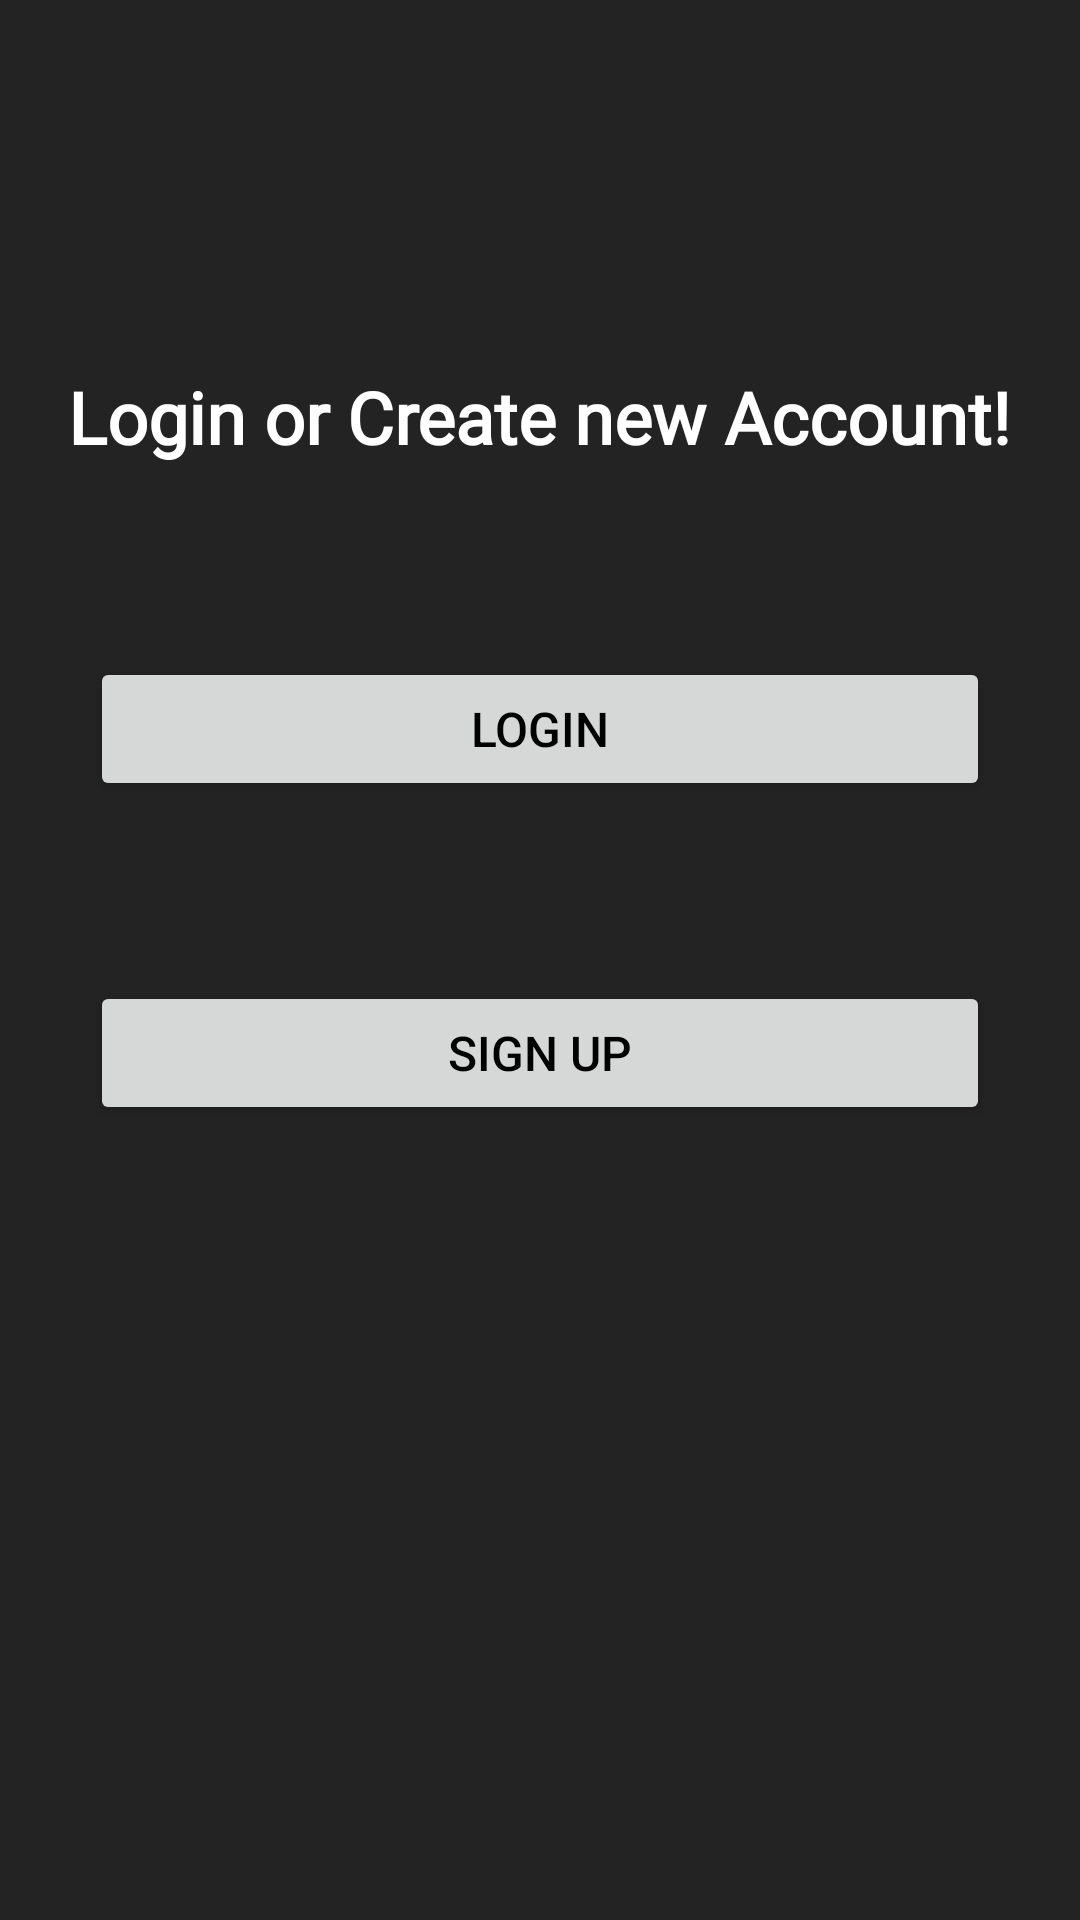

The Android layout XML behind this screen, and the referenced resources:
<!-- AndroidManifest.xml: application theme Theme.Beer_app -->
<!-- res/layout/fragment_account_login.xml -->
<?xml version="1.0" encoding="utf-8"?>
<androidx.constraintlayout.widget.ConstraintLayout
    xmlns:android="http://schemas.android.com/apk/res/android"
    xmlns:app="http://schemas.android.com/apk/res-auto"
    android:layout_width="match_parent"
    android:layout_height="match_parent"
    android:background="#232323">

    <LinearLayout
        android:id="@+id/account_button_layout"
        android:layout_width="wrap_content"
        android:layout_height="wrap_content"
        android:orientation="vertical"
        app:layout_constraintBottom_toBottomOf="parent"
        app:layout_constraintEnd_toEndOf="parent"
        app:layout_constraintStart_toStartOf="parent"
        app:layout_constraintTop_toTopOf="parent"
        app:layout_constraintVertical_bias="0.3"
        android:padding="16dp"
        android:gravity="center">

        <TextView
            android:id="@+id/account_title"
            android:layout_width="wrap_content"
            android:layout_height="wrap_content"
            android:layout_marginBottom="64dp"
            android:fontFamily="@font/advent_pro"
            android:text="Login or Create new Account!"
            android:textColor="@android:color/white"
            android:textSize="24sp"
            android:textStyle="bold" />

        <Button
            android:id="@+id/login_account_button"
            android:layout_width="300dp"
            android:layout_height="wrap_content"
            android:layout_marginBottom="60dp"
            android:text="Login"
            android:textColor="@android:color/black"
            android:textSize="16sp"
            app:cornerRadius="5dp" />

        <Button
            android:id="@+id/signup_account_button"
            android:layout_width="300dp"
            android:layout_height="wrap_content"
            android:text="Sign Up"
            android:textColor="@android:color/black"
            android:textSize="16sp"
            app:cornerRadius="5dp" />
    </LinearLayout>

</androidx.constraintlayout.widget.ConstraintLayout>
<!-- resources referenced by this layout -->
<resources>
  <style name="Theme.Beer_app" parent="Base.Theme.Beer_app">
          
          <item name="android:navigationBarColor">@android:color/transparent</item>
          <item name="android:statusBarColor">@android:color/transparent</item>
          <item name="android:windowLightStatusBar">?attr/isLightTheme</item>
      </style>
  <style name="Base.Theme.Beer_app" parent="Theme.Material3.DayNight.NoActionBar">
          
           <item name="colorPrimary">@color/status_bar_color</item>
          <item name="android:statusBarColor">@color/status_bar_color</item>
      </style>
  <color name="status_bar_color">#FCE10D</color>
</resources>
